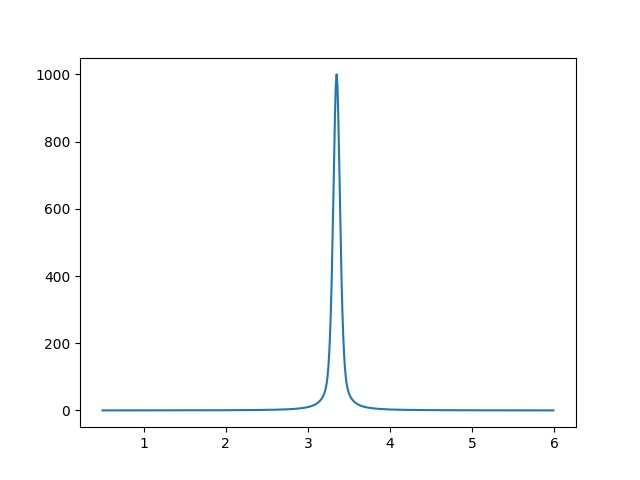

The table this chart was drawn from, first rows:
5.000000000000000000e-01, 1.538461538461538824e-01
5.100000000000000089e-01, 1.549311485975632952e-01
5.200000000000000178e-01, 1.560276605836682928e-01
5.300000000000000266e-01, 1.571358533733924756e-01
5.400000000000000355e-01, 1.582558934494720793e-01
5.500000000000000444e-01, 1.593879502709595608e-01
5.600000000000000533e-01, 1.605321963372974281e-01
5.700000000000000622e-01, 1.616888072540066390e-01
5.800000000000000711e-01, 1.628579618000365048e-01
5.900000000000000799e-01, 1.640398419968242261e-01
6.000000000000000888e-01, 1.652346331791143541e-01
6.100000000000000977e-01, 1.664425240675889706e-01
6.200000000000001066e-01, 1.676637068433618760e-01
6.300000000000001155e-01, 1.688983772243916881e-01
6.400000000000001243e-01, 1.701467345438706646e-01
6.500000000000001332e-01, 1.714089818306479274e-01
6.600000000000001421e-01, 1.726853258917470657e-01
6.700000000000001510e-01, 1.739759773970410706e-01
6.800000000000001599e-01, 1.752811509661497402e-01
6.900000000000001688e-01, 1.766010652576256446e-01
7.000000000000001776e-01, 1.779359430604982306e-01
7.100000000000001865e-01, 1.792860113882475126e-01
7.200000000000001954e-01, 1.806515015752811482e-01
7.300000000000002043e-01, 1.820326493759920894e-01
7.400000000000002132e-01, 1.834296950664749681e-01
7.500000000000002220e-01, 1.848428835489834277e-01
7.600000000000002309e-01, 1.862724644592138323e-01
7.700000000000002398e-01, 1.877186922765021193e-01
7.800000000000002487e-01, 1.891818264370252189e-01
7.900000000000002576e-01, 1.906621314500999975e-01
8.000000000000002665e-01, 1.921598770176787541e-01
8.100000000000002753e-01, 1.936753381571404420e-01
8.200000000000002842e-01, 1.952087953274823373e-01
8.300000000000002931e-01, 1.967605345590203725e-01
8.400000000000003020e-01, 1.983308475867103238e-01
8.500000000000003109e-01, 1.999200319872051490e-01
8.600000000000003197e-01, 2.015283913197691845e-01
8.700000000000003286e-01, 2.031562352711730468e-01
8.800000000000003375e-01, 2.048038798046991071e-01
8.900000000000003464e-01, 2.064716473133909602e-01
9.000000000000003553e-01, 2.081598667776853318e-01
9.100000000000003642e-01, 2.098688739275701431e-01
9.200000000000003730e-01, 2.115990114094187524e-01
9.300000000000003819e-01, 2.133506289576541926e-01
9.400000000000003908e-01, 2.151240835714040567e-01
9.500000000000003997e-01, 2.169197396963125080e-01
9.600000000000004086e-01, 2.187379694116824425e-01
9.700000000000004174e-01, 2.205791526231273281e-01
9.800000000000004263e-01, 2.224436772609176272e-01
9.900000000000004352e-01, 2.243319394842161196e-01
1.000000000000000444e+00, 2.262443438914028271e-01
1.010000000000000453e+00, 2.281813037366970942e-01
1.020000000000000462e+00, 2.301432411532939315e-01
1.030000000000000471e+00, 2.321305873832384681e-01
1.040000000000000480e+00, 2.341437830142734933e-01
1.050000000000000488e+00, 2.361832782239018103e-01
1.060000000000000497e+00, 2.382495330309153947e-01
1.070000000000000506e+00, 2.403430175546541758e-01
1.080000000000000515e+00, 2.424642122822672496e-01
1.090000000000000524e+00, 2.446136083442594922e-01
1.100000000000000533e+00, 2.467917077986180874e-01
... 489 more rows
